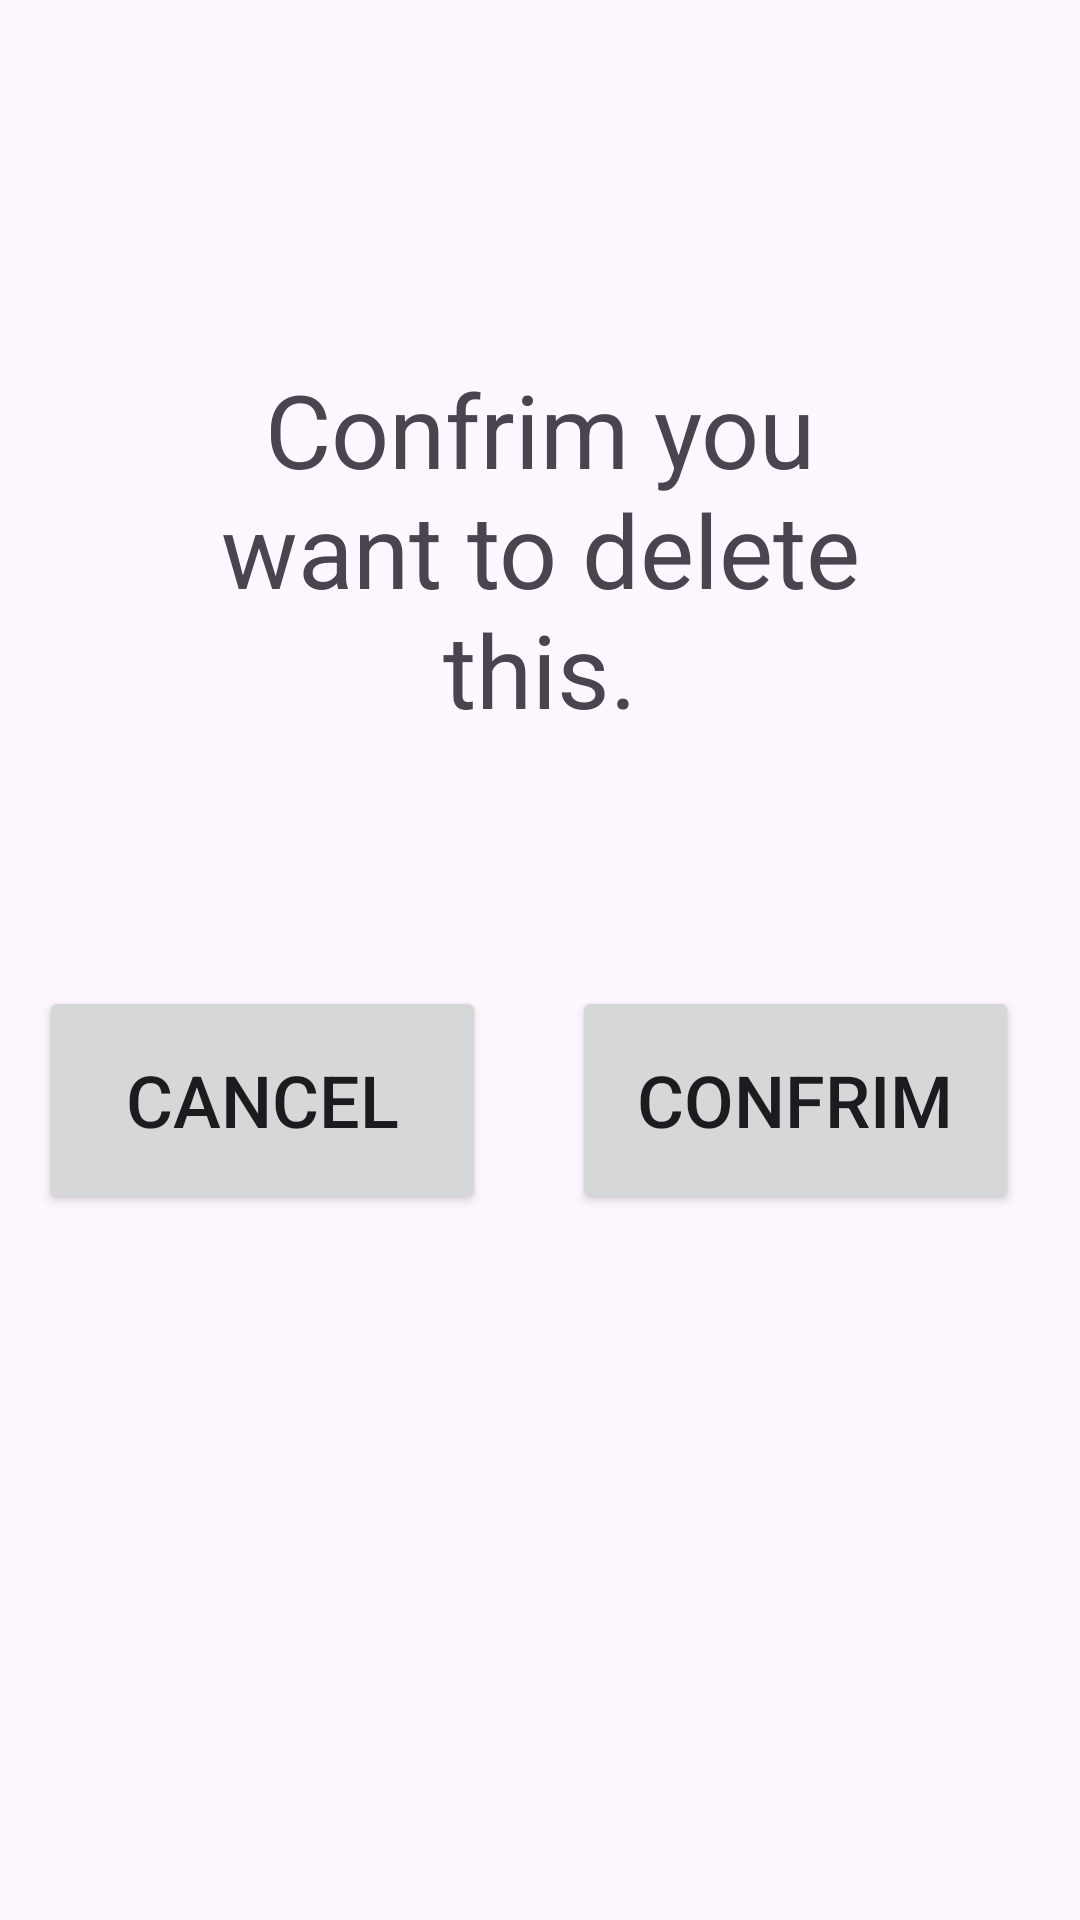

Android layout source for this screen:
<!-- AndroidManifest.xml: application theme Theme.MobileCoursework -->
<!-- res/layout/activity_admin_delete_confirmation.xml -->
<?xml version="1.0" encoding="utf-8"?>
<androidx.constraintlayout.widget.ConstraintLayout xmlns:android="http://schemas.android.com/apk/res/android"
    xmlns:app="http://schemas.android.com/apk/res-auto"
    xmlns:tools="http://schemas.android.com/tools"
    android:layout_width="match_parent"
    android:layout_height="match_parent"
    tools:context=".AdminDeleteConfirmation">

    <TextView
        android:id="@+id/txtWaring"
        android:layout_width="217dp"
        android:layout_height="215dp"
        android:gravity="center"
        android:text="Confrim you want to delete this."
        android:textSize="34sp"
        app:layout_constraintBottom_toBottomOf="parent"
        app:layout_constraintEnd_toEndOf="parent"
        app:layout_constraintStart_toStartOf="parent"
        app:layout_constraintTop_toTopOf="parent"
        app:layout_constraintVertical_bias="0.178" />

    <Button
        android:id="@+id/btnConfirm"
        android:layout_width="149dp"
        android:layout_height="76dp"
        android:onClick="confirmButton"
        android:text="confrim"
        android:textSize="24sp"
        app:layout_constraintBottom_toBottomOf="parent"
        app:layout_constraintEnd_toEndOf="parent"
        app:layout_constraintHorizontal_bias="0.904"
        app:layout_constraintStart_toStartOf="parent"
        app:layout_constraintTop_toTopOf="parent"
        app:layout_constraintVertical_bias="0.583" />

    <Button
        android:id="@+id/btnDeleteCancel"
        android:layout_width="149dp"
        android:layout_height="76dp"
        android:onClick="cancelButton"
        android:text="cancel"
        android:textSize="24sp"
        app:layout_constraintBottom_toBottomOf="parent"
        app:layout_constraintEnd_toEndOf="parent"
        app:layout_constraintHorizontal_bias="0.061"
        app:layout_constraintStart_toStartOf="parent"
        app:layout_constraintTop_toTopOf="parent"
        app:layout_constraintVertical_bias="0.583" />
</androidx.constraintlayout.widget.ConstraintLayout>
<!-- resources referenced by this layout -->
<resources>
  <style name="Theme.MobileCoursework" parent="Base.Theme.MobileCoursework" />
  <style name="Base.Theme.MobileCoursework" parent="Theme.Material3.DayNight.NoActionBar">
          
          
      </style>
</resources>
